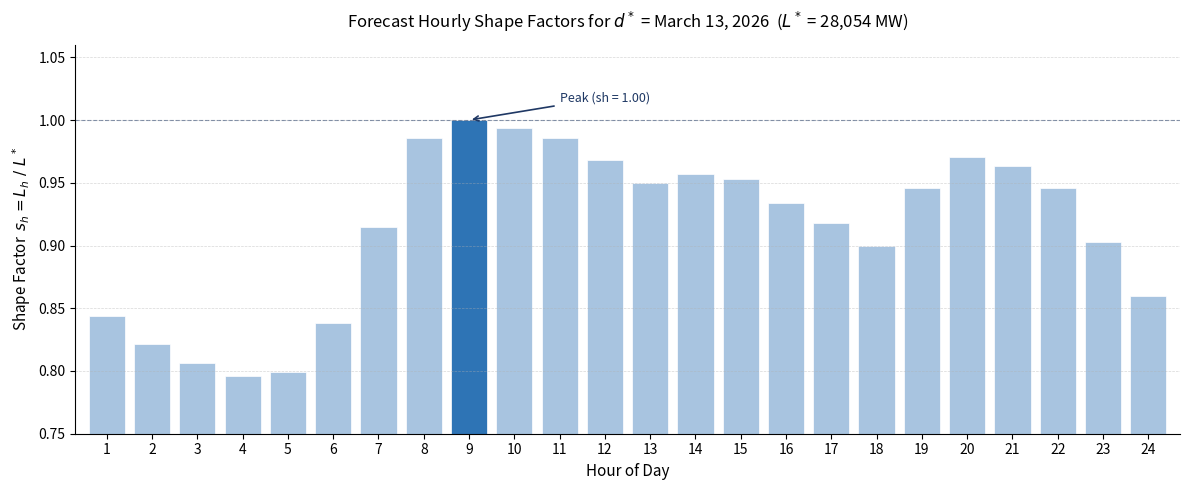

Here is the Python script that generated this plot:
import matplotlib.pyplot as plt
import numpy as np

hours = list(range(1, 25))
shape_factors = [
    0.8440, 0.8212, 0.8060, 0.7964, 0.7995, 0.8384,
    0.9146, 0.9855, 1.0000, 0.9934, 0.9855, 0.9681,
    0.9496, 0.9569, 0.9527, 0.9338, 0.9177, 0.9000,
    0.9456, 0.9705, 0.9634, 0.9462, 0.9030, 0.8600
]

colors = ['#2E74B5' if sf == 1.0 else '#A8C4E0' for sf in shape_factors]

fig, ax = plt.subplots(figsize=(12, 5))

bars = ax.bar(hours, shape_factors, color=colors, edgecolor='white', linewidth=0.5)

# Annotate peak bar
peak_hour = 9
ax.annotate(
    'Peak (sh = 1.00)',
    xy=(peak_hour, 1.0),
    xytext=(peak_hour + 2, 1.015),
    arrowprops=dict(arrowstyle='->', color='#1F3864', lw=1.2),
    fontsize=9, color='#1F3864'
)

ax.set_xlabel('Hour of Day', fontsize=11)
ax.set_ylabel('Shape Factor  $s_h = L_h \\ / \\ L^*$', fontsize=11)
ax.set_title(r'Forecast Hourly Shape Factors for $d^*$ = March 13, 2026  ($L^*$ = 28,054 MW)',
             fontsize=12, pad=12)

ax.set_xticks(hours)
ax.set_xlim(0.3, 24.7)
ax.set_ylim(0.75, 1.06)
ax.yaxis.set_major_formatter(plt.FuncFormatter(lambda x, _: f'{x:.2f}'))
ax.axhline(y=1.0, color='#1F3864', linewidth=0.8, linestyle='--', alpha=0.5)

ax.spines['top'].set_visible(False)
ax.spines['right'].set_visible(False)
ax.grid(axis='y', linestyle='--', linewidth=0.5, alpha=0.5)

plt.tight_layout()
plt.savefig('shape_factors_chart.png', dpi=150, bbox_inches='tight')
plt.show()
print("Saved to shape_factors_chart.png")
